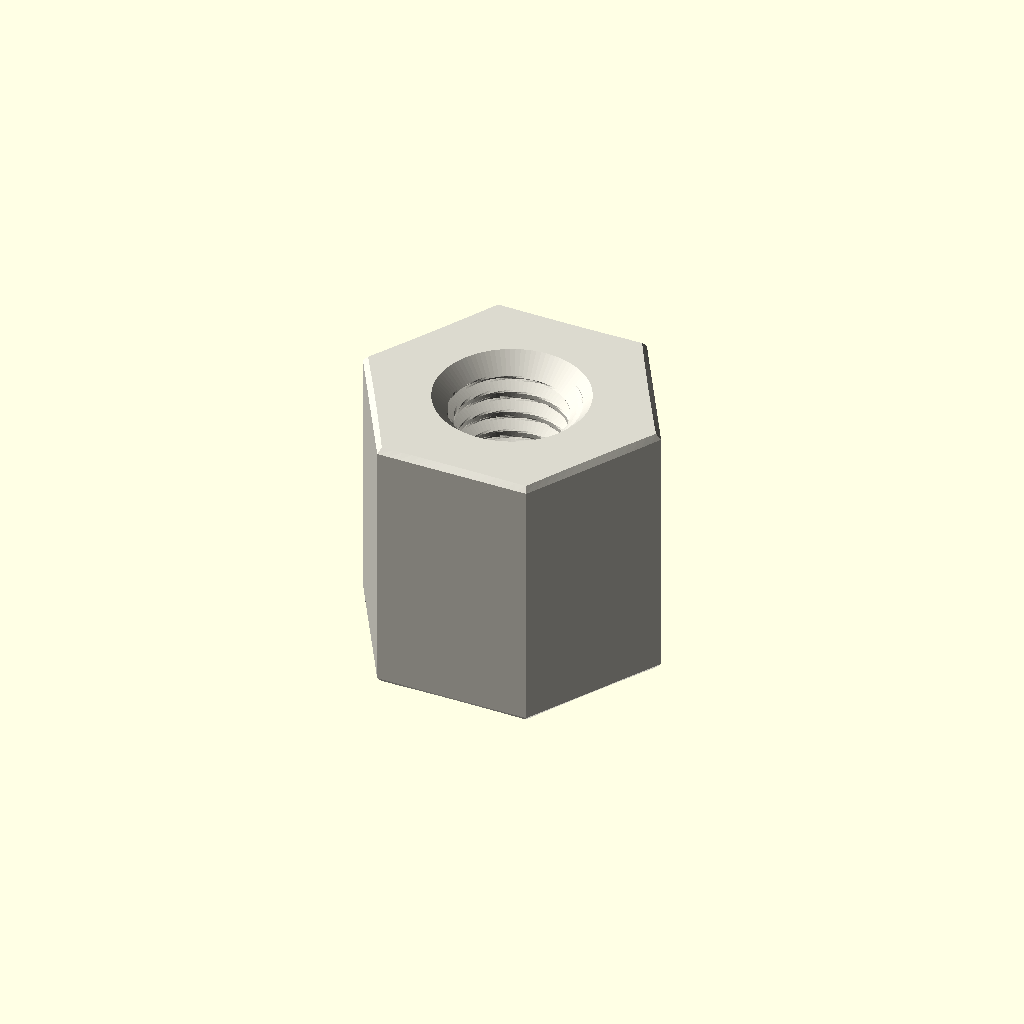
Cell 1 — every parameter at its default value.
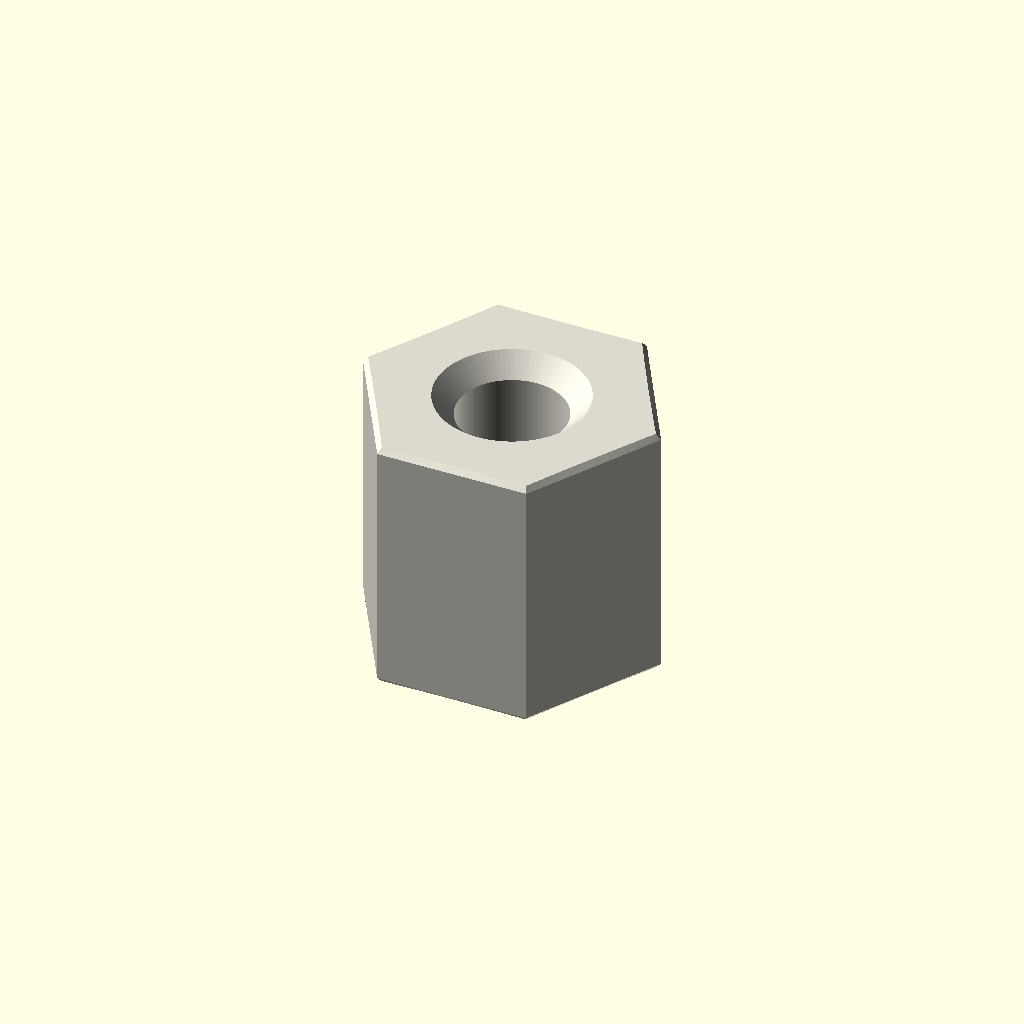
Cell 2 — variant set to "display", the other parameters unchanged.
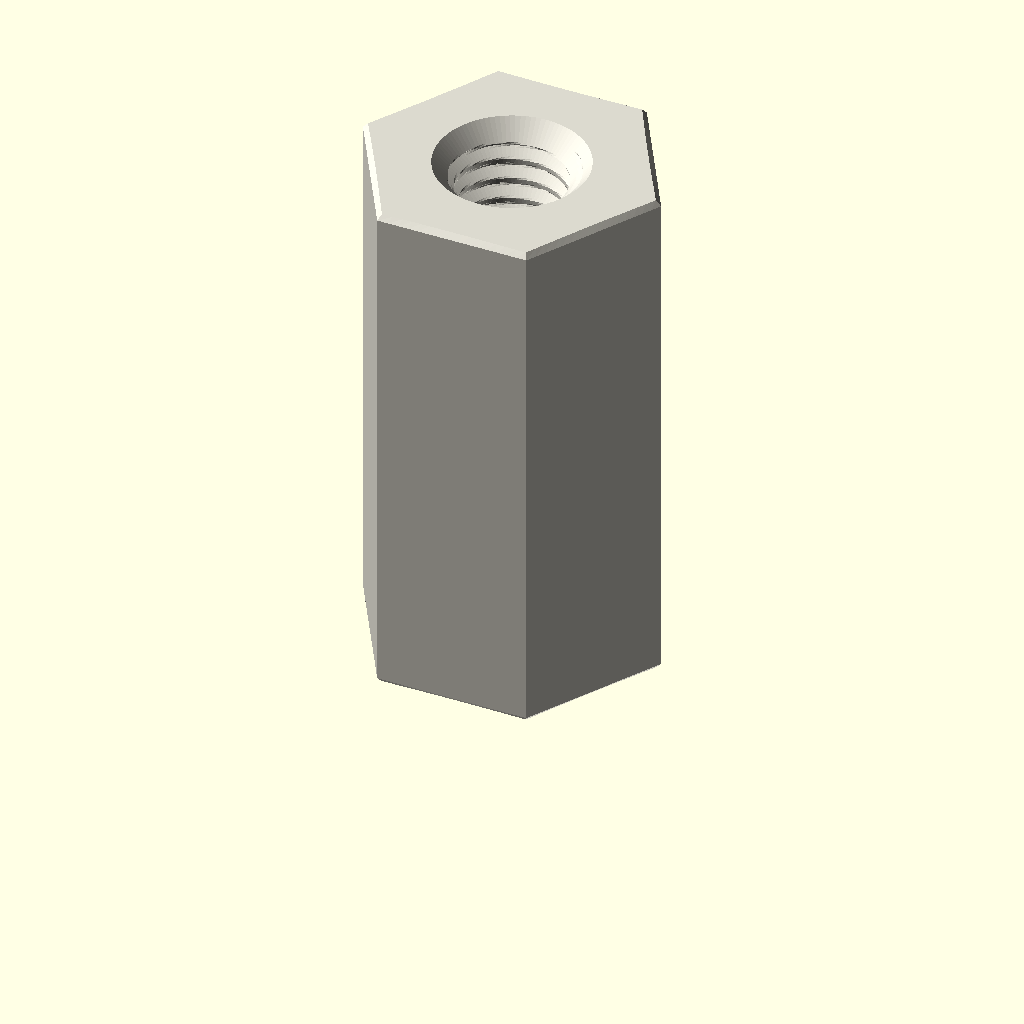
Cell 3 — depth_mm set to 12, the other parameters unchanged.
One fixed orthographic camera (rotation 55°, 0°, 25°; colour scheme Cornfield) for every cell.
The OpenSCAD source (parts/hardware_standoff_m3_tapped_to_tapped_hexagon_nylon_white_6_mm_across_flats_6_mm_depth/scad/working.scad):
// OOMP generic catalogue model; units: mm.
// Stud length is additional to body depth. Tapping depths are model assumptions.
variant = "full"; // [full, display]
family = "standoff";
connection_type = "tapped_to_tapped";
depth_mm = 6;
stud_length_mm = 0;
tapped_depth_mm = 6;
bore_mm = 3.2;
outer_diameter_mm = 7;
across_flats_mm = 6;
thread_nominal_diameter_mm = 3;
thread_pitch_mm = 0.5;
edge_chamfer_mm = 0.12;
mouth_chamfer_mm = 0.2;
angular_segments = 96;
samples_per_pitch = 16;

// Boundary travels up the outside, then down any tapped/plain bore.
// Equal-height rings at shoulders form the annular shoulder faces.
n = angular_segments;
threaded = family == "standoff";
has_stud = connection_type == "stud_to_tapped" || connection_type == "stud_to_stud";
two_studs = connection_type == "stud_to_stud";
through = !threaded || connection_type == "tapped_to_tapped";
pitch = thread_pitch_mm;
diameter = threaded ? thread_nominal_diameter_mm : bore_mm;
minor = diameter - 5*sqrt(3)*pitch/8;
transition = mouth_chamfer_mm + (threaded ? 5*sqrt(3)*pitch/16 : 0);
tip_chamfer = mouth_chamfer_mm + 17*sqrt(3)*pitch/48;
function sorted(v) = len(v)<=1 ? v : let(p=v[0])
    concat(sorted([for(x=v) if(x<p-1e-8) x]), [p], sorted([for(x=v) if(x>p+1e-8) x]));
function reverse(v) = [for(i=[len(v)-1:-1:0]) v[i]];
function theta(i) = i*360/n;
function fract(x) = x-floor(x);
function phase_distance(i,z) = abs(fract(z/pitch-theta(i)/360+0.5)-0.5);
function thread_r(i,z) = minor/2 + min(5*sqrt(3)*pitch/16,
    max(0,(phase_distance(i,z)-0.125)*pitch*sqrt(3)));
function stud_r(i,z,tip) = min(diameter/2 - (variant=="full" ?
    min(17*sqrt(3)*pitch/48,max(0,(phase_distance(i,z)-0.0625)*pitch*sqrt(3))) : 0),
    diameter/2-tip_chamfer+abs(z-tip));
function body_r(i,z) = (threaded ? across_flats_mm/2/cos(theta(i)%60-30) : outer_diameter_mm/2)
    - max(0,edge_chamfer_mm-min(z,depth_mm-z));
function bore_r(i,z) = max(threaded ? (variant=="full" ? thread_r(i,z) : minor/2) : diameter/2,
    diameter/2+mouth_chamfer_mm-(through ? min(z,depth_mm-z) : depth_mm-z));
function stud_z(a,b,tip) = let(count=variant=="full" ? ceil(stud_length_mm/pitch*samples_per_pitch) : 1)
    sorted(concat([for(i=[0:count]) a+(b-a)*i/count], [tip==a ? tip+tip_chamfer : tip-tip_chamfer]));
body_z = sorted([0,edge_chamfer_mm,depth_mm-edge_chamfer_mm,depth_mm]);
low = through ? 0 : depth_mm-tapped_depth_mm;
count = threaded && variant=="full" ? ceil((depth_mm-low)/pitch*samples_per_pitch) : 1;
bore_z = two_studs ? [] : reverse(sorted(concat(
    [for(i=[0:count]) low+(depth_mm-low)*i/count],
    [depth_mm-mouth_chamfer_mm,depth_mm-transition],
    through ? [mouth_chamfer_mm,transition] : [])));
// Ring descriptors: [height, kind, tip]. Kind: 0 body, 1 stud, 2 bore.
rings = concat(
    has_stud ? [for(z=stud_z(-stud_length_mm,0,-stud_length_mm)) [z,1,-stud_length_mm]] : [],
    [for(z=body_z) [z,0,0]],
    two_studs ? [for(z=stud_z(depth_mm,depth_mm+stud_length_mm,depth_mm+stud_length_mm)) [z,1,depth_mm+stud_length_mm]] : [],
    [for(z=bore_z) [z,2,0]]);
function radius(i,ring) = ring[1]==0 ? body_r(i,ring[0]) :
    ring[1]==1 ? stud_r(i,ring[0],ring[2]) : bore_r(i,ring[0]);
points = concat([for(ring=rings) for(i=[0:n-1])
    [radius(i,ring)*cos(theta(i)),radius(i,ring)*sin(theta(i)),ring[0]]],
    through ? [] : [[0,0,rings[0][0]],[0,0,rings[len(rings)-1][0]]]);
center = len(rings)*n;
last = (len(rings)-1)*n;
// OpenSCAD winding is opposite to STL winding.
faces = concat(
    [for(j=[0:len(rings)-(through ? 1 : 2)]) for(i=[0:n-1]) each
        let(a=j*n+i,b=j*n+(i+1)%n,c=((j+1)%len(rings))*n+(i+1)%n,d=((j+1)%len(rings))*n+i)
        [[a,c,b],[a,d,c]]],
    through ? [] : [for(i=[0:n-1]) each let(k=(i+1)%n)
        [[center,i,k],[center+1,last+k,last+i]]]);
assert(family=="spacer" || family=="standoff");
assert(!threaded || connection_type=="tapped_to_tapped" || has_stud);
assert(depth_mm>0 && diameter>0 && pitch>0);
assert(variant=="full" || variant=="display");
assert(n>=24 && n%12==0 && samples_per_pitch>=8);
assert(mouth_chamfer_mm>0 && mouth_chamfer_mm<depth_mm/2);
assert(edge_chamfer_mm>=0 && edge_chamfer_mm<depth_mm/2);
assert(diameter+4*max(mouth_chamfer_mm,edge_chamfer_mm) < (threaded ? across_flats_mm : outer_diameter_mm));
assert(!has_stud || stud_length_mm>2*mouth_chamfer_mm);
assert(!through || !threaded || 2*transition<depth_mm);
assert(connection_type!="stud_to_tapped" || (tapped_depth_mm>transition && tapped_depth_mm<depth_mm));
color([0.86,0.85,0.81]) polyhedron(points=points,faces=faces,convexity=20);
Parameter table extracted from the source (name, type, default, range or options):
variant: string, default "full", options "full", "display"
family: string, default "standoff"
connection_type: string, default "tapped_to_tapped"
depth_mm: number, default 6
stud_length_mm: number, default 0
tapped_depth_mm: number, default 6
bore_mm: number, default 3.2
outer_diameter_mm: number, default 7
across_flats_mm: number, default 6
thread_nominal_diameter_mm: number, default 3
thread_pitch_mm: number, default 0.5
edge_chamfer_mm: number, default 0.12
mouth_chamfer_mm: number, default 0.2
angular_segments: number, default 96
samples_per_pitch: number, default 16
